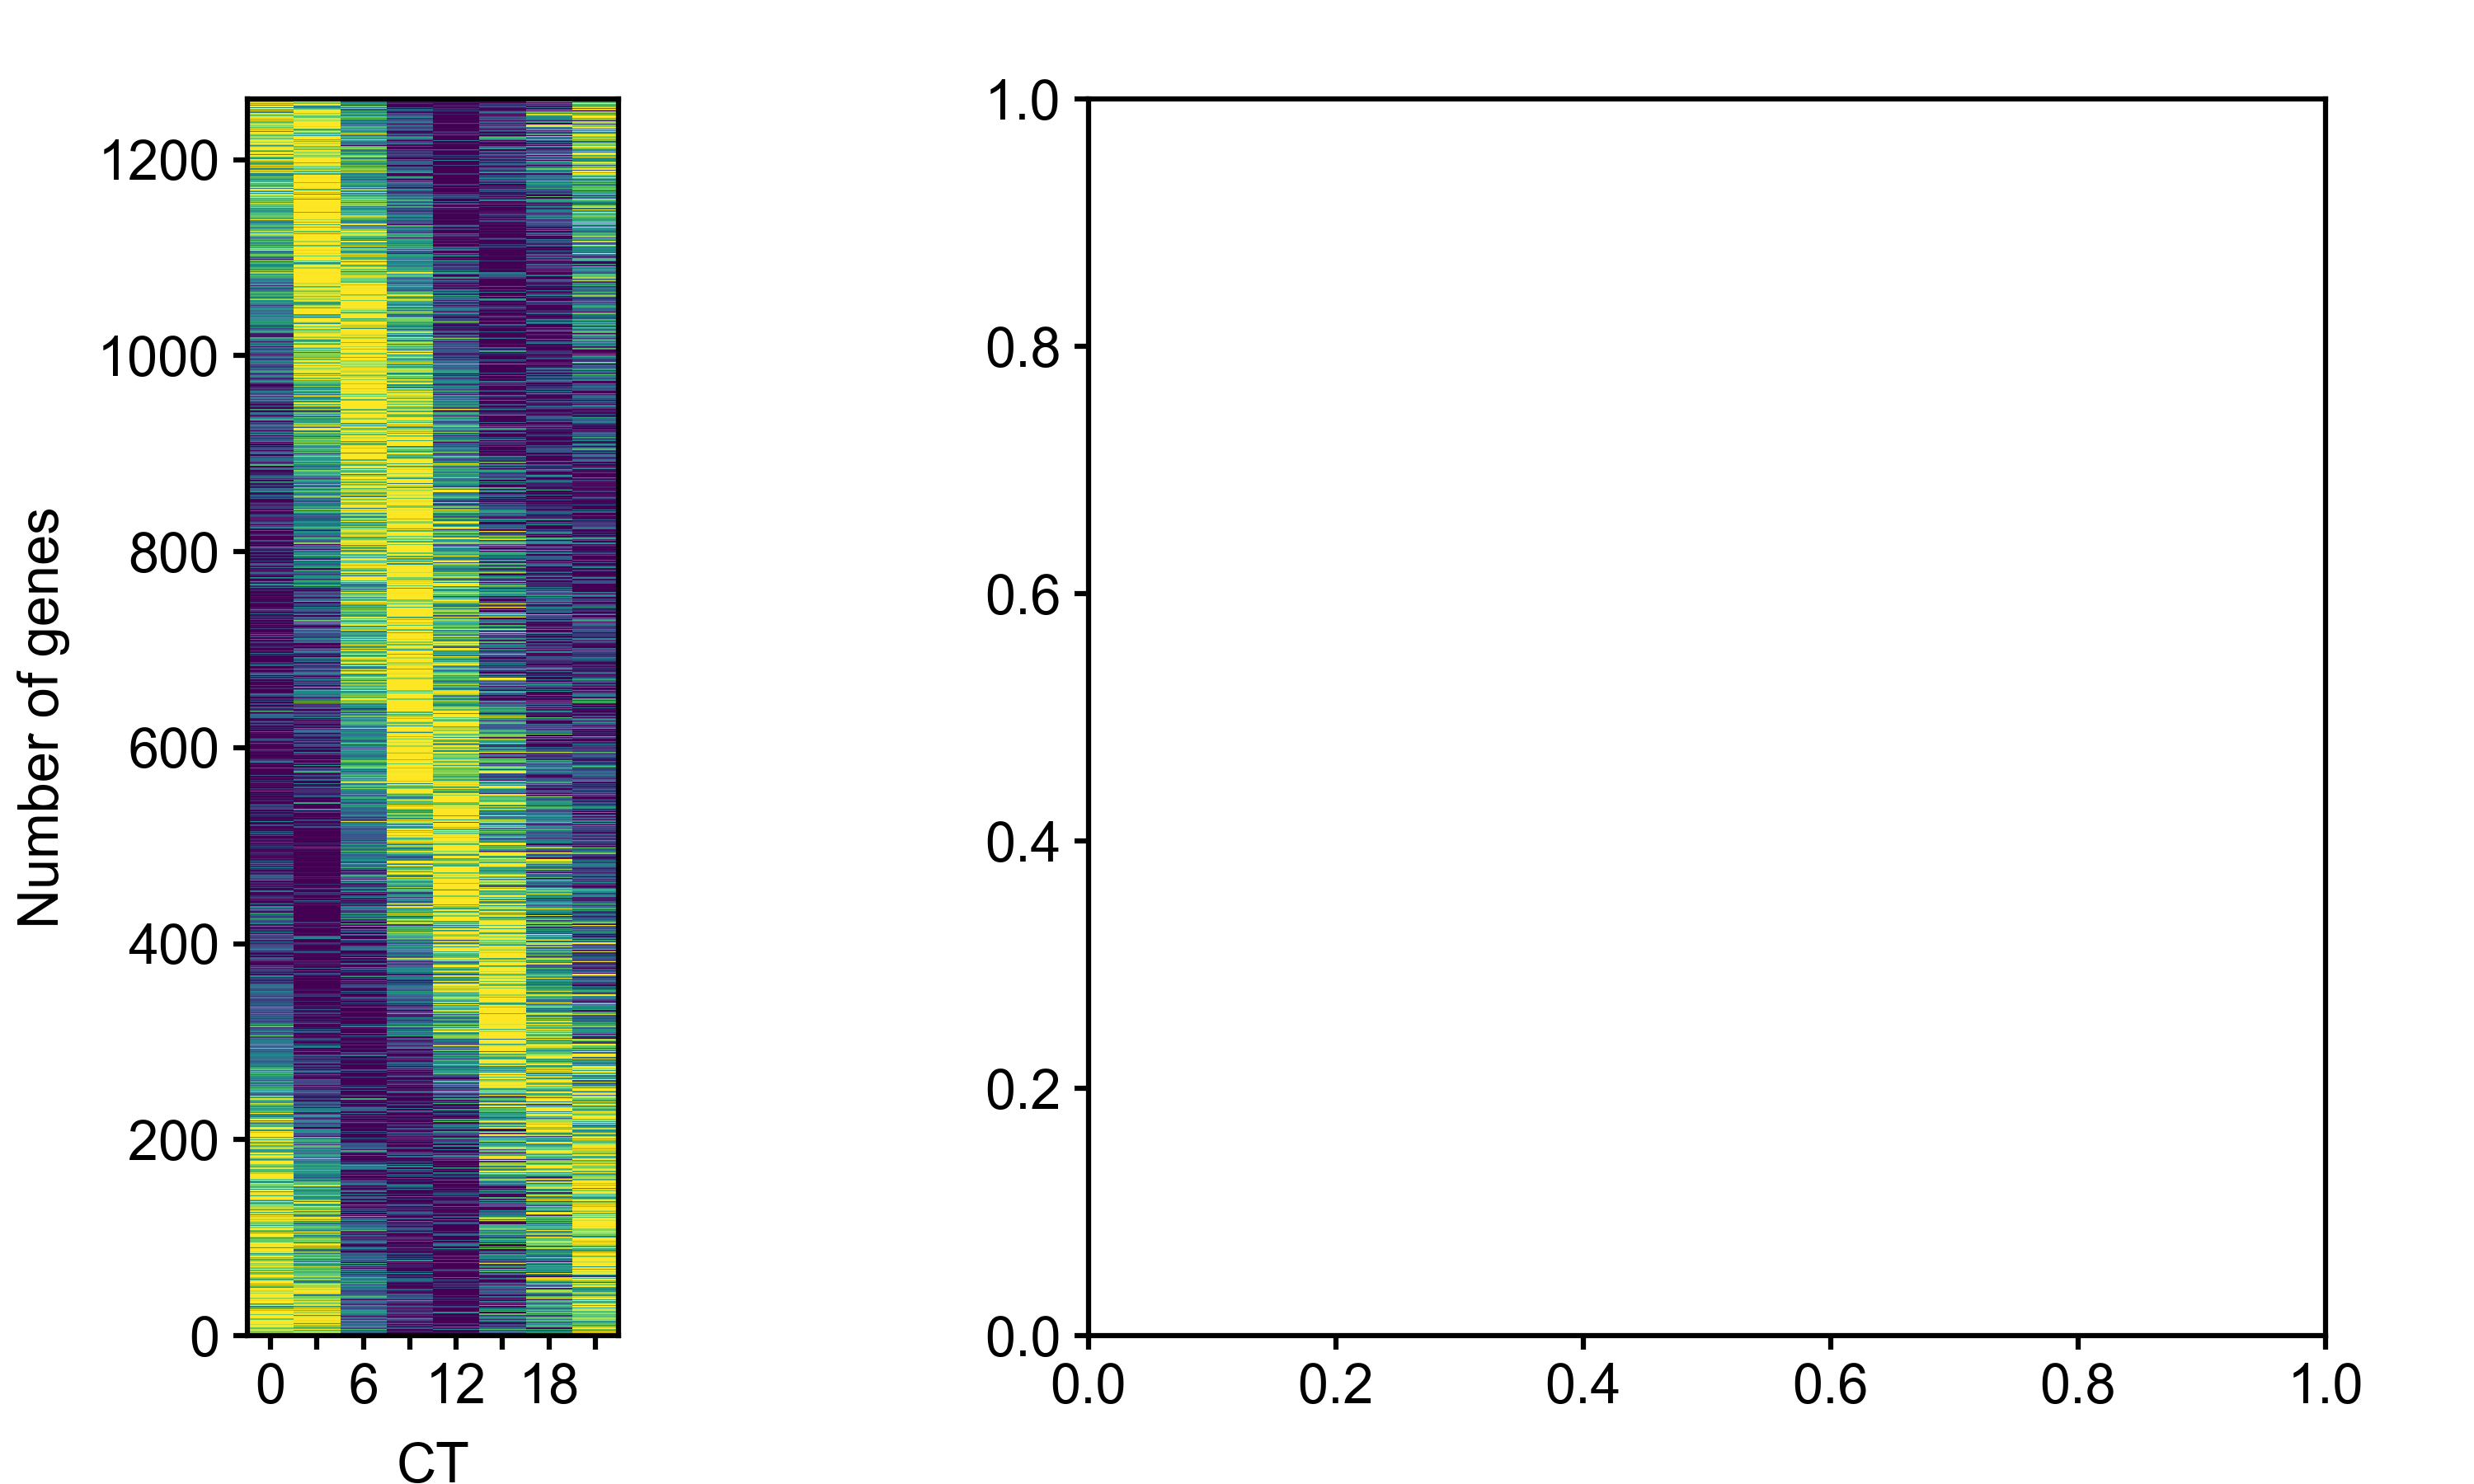

Here is the Python script that generated this plot:
import matplotlib.pyplot as plt
import matplotlib.patches as mplpatches
import matplotlib.ticker as MultipleLocator
import numpy as np
import argparse
import matplotlib.image as mpimg
import math

parser = argparse.ArgumentParser()
parser.add_argument('--inFile', '-i', type=str, action='store', help='input file')
parser.add_argument('--outFile', '-o', type=str, action='store', help='output file')
args = parser.parse_args()
inFile = args.inFile
outFile = args.outFile
plt.style.use('BME163.mplstyle')

input_file = "BME163_Input_Data_4.txt"
fileName = open(input_file)

figureWidth = 5
figureHeight = 3
panelWidth1 = 0.75
panelWidth2 = 2.5
panelHeight = 2.5

plt.figure(figsize=(figureWidth, figureHeight))

relativePanelWidth1 = panelWidth1 / figureWidth
relativePanelWidth2 = panelWidth2 / figureWidth

relativePanelHeight = panelHeight / figureHeight

Panel1 = plt.axes([0.1, 0.1, relativePanelWidth1, relativePanelHeight])
Panel2 = plt.axes([0.44, 0.1, relativePanelWidth2, relativePanelHeight])

Panel1.set_ylabel("Number of genes")
Panel1.set_xlabel("CT")

Panel1.set_yticks([0, 200, 400, 600, 800, 1000, 1200])
Panel1.set_xticks([0, 3, 6, 9, 12, 15, 18, 21])
Panel1.set_xticklabels([0, "", 6, "", 12, "", 18, ""])

Panel1.set_xlim([-1.5, 22.5])
Panel1.set_ylim([0, 1262])

iBlue = (44 / 255, 86 / 255, 134 / 255)
iYellow = (248 / 255, 174 / 255, 51 / 255)
iGreen = (32 / 255, 100 / 255, 113 / 255)

viridis5 = (253/255, 231/255, 37/255)
viridis4 = (94/255, 201/255, 98/255)
viridis3 = (33/255, 145/255, 140/255)
viridis2 = (59/255, 82/255, 139/255)
viridis1 = (68/255, 1/255, 84/255)

color1 = viridis1
color2 = viridis2
color3 = viridis3
color4 = viridis4
color5 = viridis5

R1 = np.linspace(color1[0], color2[0], 25)
G1 = np.linspace(color1[1], color2[1], 25)
B1 = np.linspace(color1[2], color2[2], 25)

R2 = np.linspace(color2[0], color3[0], 25)
G2 = np.linspace(color2[1], color3[1], 25)
B2 = np.linspace(color2[2], color3[2], 25)

R3 = np.linspace(color3[0], color4[0],25)
G3 = np.linspace(color3[1], color4[1],25)
B3 = np.linspace(color3[2], color4[2],25)

R4 = np.linspace(color4[0], color5[0],26)
G4 = np.linspace(color4[1], color5[1],26)
B4 = np.linspace(color4[2], color5[2],26)

R = np.concatenate((R1, R2, R3, R4), axis=None)
G = np.concatenate((G1, G2, G3, G4), axis=None)
B = np.concatenate((B1, B2, B3, B4), axis=None)

allFPKM = []

def normalize(FPKM):
    trueFPKM = np.array(FPKM[0])
    int_array = trueFPKM.astype(int)
    norm = (((int_array - min(int_array))/ (max(int_array) - min(int_array))))*100
    norm_int = norm.astype(int)
    allFPKM.append([norm_int,int(float(FPKM[1]))])

next(fileName)
for line in fileName:
    split = line.split()
    lst = [split[4:12], split[13]]
    ylist = normalize(lst)

allFPKM.sort(reverse=True, key=lambda x: x[1])

for list in allFPKM:
    popped = list.pop()

def moving_average(row, bin):
    smooth_row = []
    for index in range(0, len(row), 1):
        window = row[index:index + bin]
        smoothed = sum(window) / len(window)
        smooth_row.append(int(smoothed))
    return smooth_row

y = 0
for row in allFPKM:
    new = row[0]
    y += 1
    x = -1.5
    new = moving_average(new, 1)
    for value in new:
        # x += 1
        rectangle1 = mplpatches.Rectangle([x, y], 3, 3,
                                          linewidth=0,
                                          facecolor=(R[value], G[value], B[value]))
        Panel1.add_patch(rectangle1)
        x += 3

plt.savefig(outFile, dpi=600)
